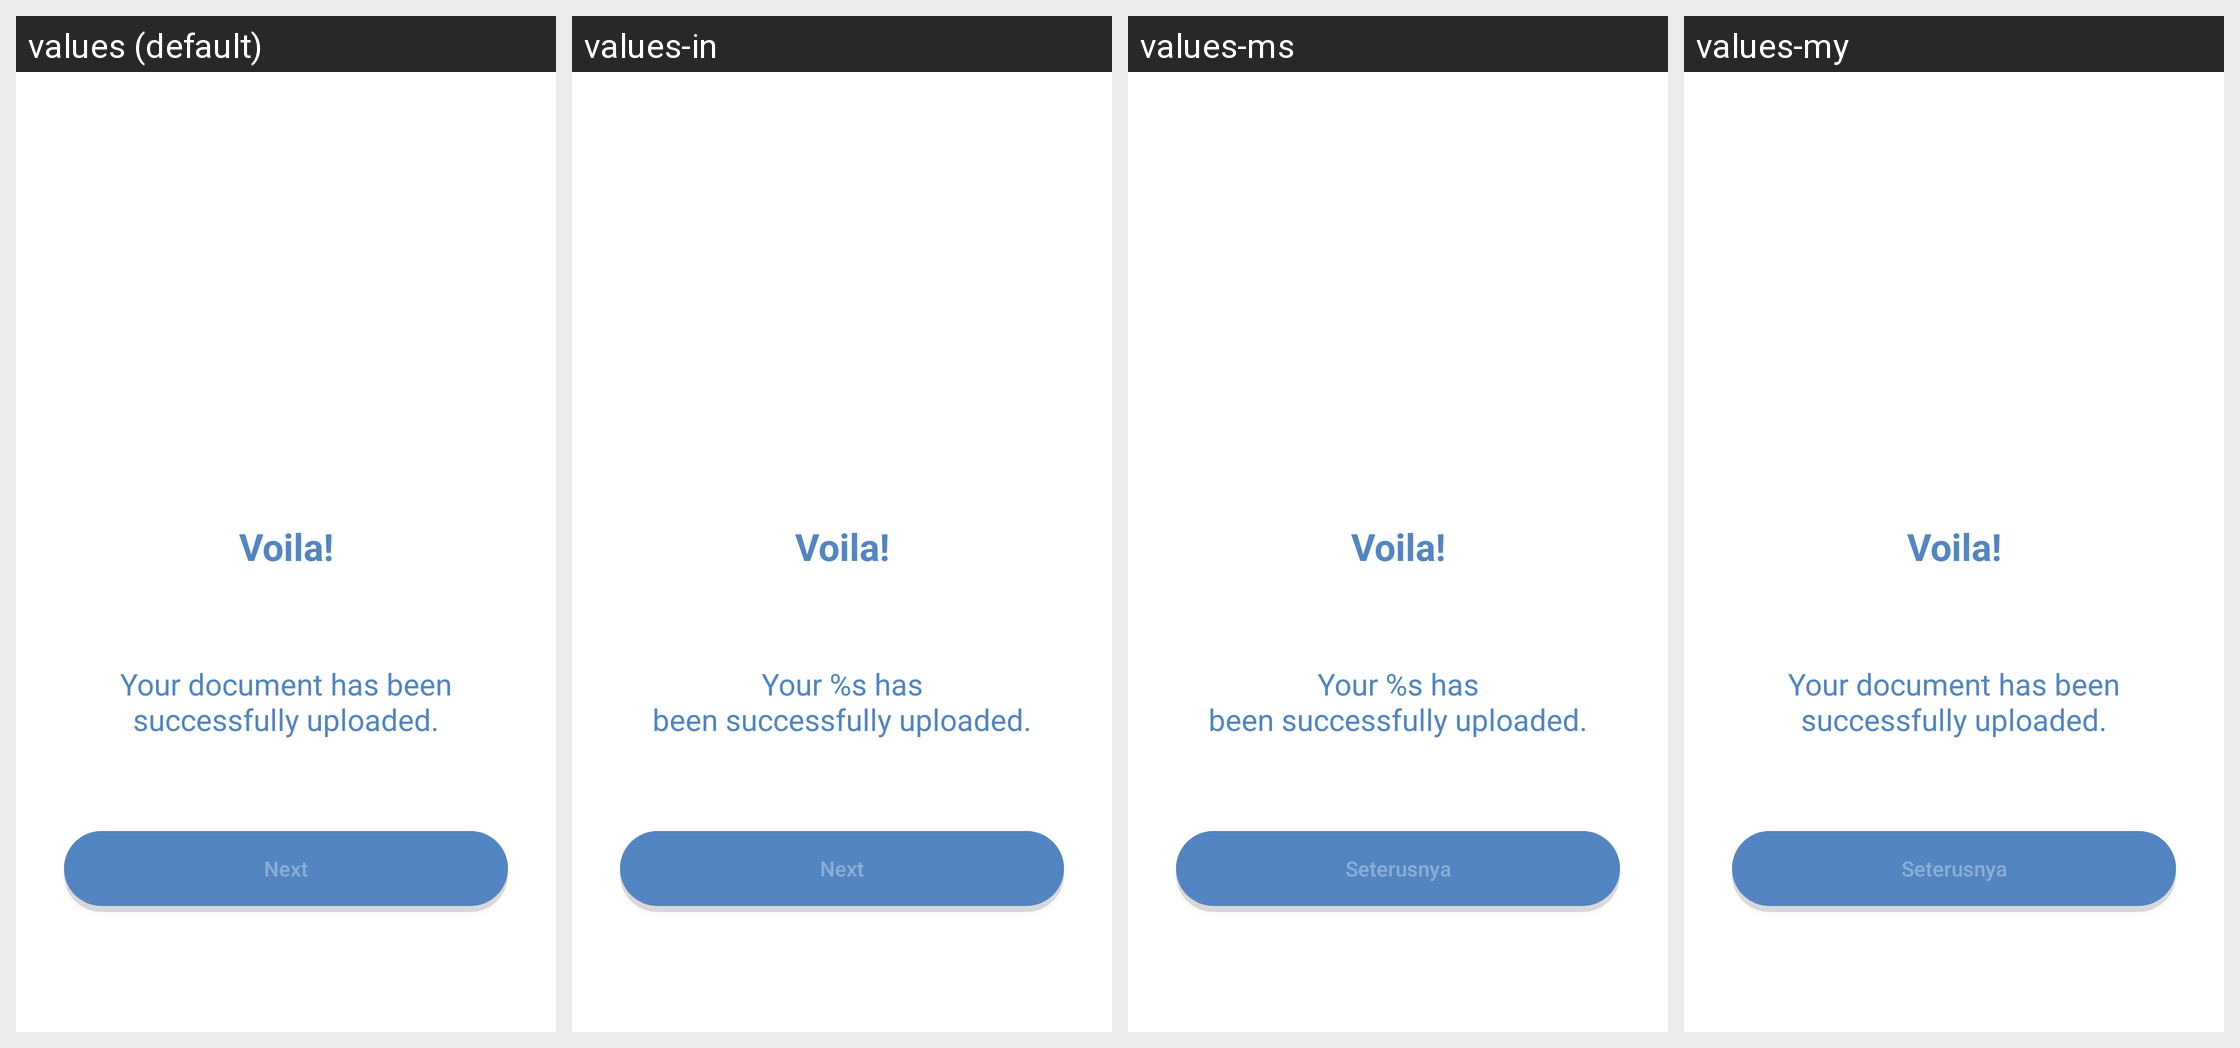

For this localized Android screen grid, give each drawn string resource with its value in every locale shown.
Android screen res/layout/activity_document_thank_you.xml rendered under 4 locales, left to right: values (default), values-in, values-ms, values-my. Device: Nexus 5 (rendered at 1080×1920; each locale shown at half size, 540×960, under a caption strip naming it); theme Theme.MaterialComponents.DayNight.NoActionBar.
Other locales in the repository, not shown: values-es, values-th, values-vi.
Strings drawn on this screen, with the default value and each locale's value (text and hints the layout hard-codes, and strings that could not be matched under every locale, appear in the picture but are not listed):

document_capture_done_label
  values: Voila!
  values-in: Voila!
  values-ms: Voila!
  values-my: Voila!  [not translated; the default value is used]

your_document_has_been_successfully_uploaded
  values: Your document has been
      successfully uploaded.
  values-in: Your %s has
      been successfully uploaded.
  values-ms: Your %s has
      been successfully uploaded.
  values-my: Your document has been
      successfully uploaded.  [not translated; the default value is used]

next
  values: Next
  values-in: Next
  values-ms: Seterusnya
  values-my: Seterusnya
